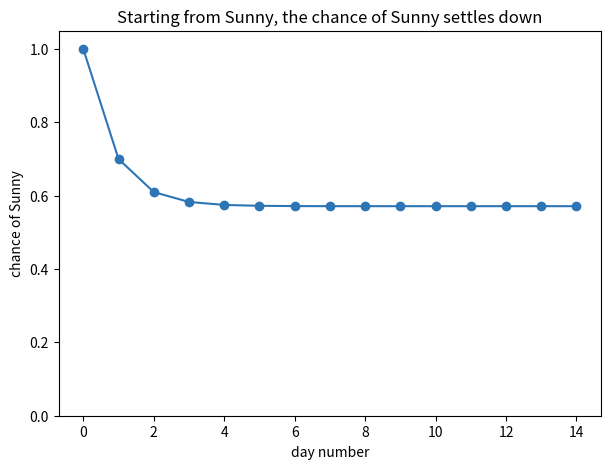

Write the Python code that produced this figure.
# This notebook uses numpy and matplotlib.
# Google Colab already ships both, so there is nothing to install.
print("Setup complete - nothing to install.")

import numpy as np                 # arrays, tables of numbers, and random draws
import matplotlib.pyplot as plt    # drawing charts

# A seed fixes the "random" parts later so everyone gets the same result.
np.random.seed(0)

print("Libraries ready.")

# The names of our two states, in a fixed order.
state_names = ["Sunny", "Rainy"]

print("Our two states are:", state_names)

# Build P. Rows are "from" (today), columns are "to" (tomorrow).
#                      to Sunny   to Rainy
P = np.array([[0.7,       0.3],      # from Sunny
              [0.4,       0.6]])     # from Rainy

print("Transition matrix P:")
print(P)

# Add up each row (axis=1 means "sum across the columns of each row").
row_sums = P.sum(axis=1)

print("Sum of each row:", row_sums)
print("Both rows sum to 1, so P is a valid transition matrix.")

# A list of chances: 100% Sunny, 0% Rainy.
today = np.array([1.0, 0.0])

print("Today's chances:", today)
print("  chance of Sunny =", today[0], "  chance of Rainy =", today[1])

def step_forward(today_chances, jump_table):
    """Combine today's chances with the jump table to get tomorrow's chances."""
    return today_chances @ jump_table

# Advance one day by mixing today's chances with the jump table.
tomorrow = step_forward(today, P)

print("Tomorrow's chances:", tomorrow.round(3))
print("  chance of Sunny =", round(tomorrow[0], 3),
      "  chance of Rainy =", round(tomorrow[1], 3))
print("Starting from Sunny, there is now a 30% chance of Rain tomorrow.")

number_of_days = 15

# We will record the chance of Sunny on each day.
prob_sunny_each_day = []

# Start fresh from "certainly Sunny".
distribution = np.array([1.0, 0.0])

for day in range(number_of_days):
    # Record the chance of Sunny today, before stepping.
    prob_sunny_each_day.append(distribution[0])
    # Step one day forward.
    distribution = step_forward(distribution, P)

# Print the chance of Sunny for each day.
for day in range(number_of_days):
    print("day", day, " chance of Sunny =", round(prob_sunny_each_day[day], 4))

plt.figure(figsize=(7, 5))
plt.plot(range(number_of_days), prob_sunny_each_day, "-o", color="#2E75B6")
plt.xlabel("day number")
plt.ylabel("chance of Sunny")
plt.title("Starting from Sunny, the chance of Sunny settles down")
plt.ylim(0, 1.05)
plt.show()

# After the loop above, `distribution` holds the chances after 15 steps,
# by which point they have essentially stopped moving.
settled_mix = distribution

print("Settled mix (long-run chances):", settled_mix.round(4))
print("  long-run chance of Sunny =", round(settled_mix[0], 4))
print("  long-run chance of Rainy =", round(settled_mix[1], 4))
print()
print("So in the long run about 57% of days are sunny, whatever today is.")

number_of_days_to_simulate = 20000

# Start in state 0 (Sunny). We track the current state as 0 or 1.
current_state = 0
sunny_day_count = 0

for day in range(number_of_days_to_simulate):
    if current_state == 0:
        sunny_day_count = sunny_day_count + 1
    # Look up the row of P for the current state: the chances for tomorrow.
    chances_for_tomorrow = P[current_state]
    # Draw tomorrow's state at random using those chances.
    current_state = np.random.choice([0, 1], p=chances_for_tomorrow)

fraction_sunny = sunny_day_count / number_of_days_to_simulate

print("Played out over", number_of_days_to_simulate, "days:")
print("  simulated fraction of Sunny days :", round(fraction_sunny, 4))
print("  settled mix from stepping forward:", round(settled_mix[0], 4))
print()
print("They agree - the arithmetic and the simulation tell the same story.")

# Eigen-decomposition of P transposed gives the LEFT eigenvectors of P.
eigenvalues, eigenvectors = np.linalg.eig(P.T)

# Find the eigenvector whose eigenvalue is closest to 1.
index_of_one = np.argmin(np.abs(eigenvalues - 1.0))
stationary = np.real(eigenvectors[:, index_of_one])

# An eigenvector can come out with any length or sign. A set of chances must be
# non-negative and add to 1, so we make it positive and divide by its total.
stationary = np.abs(stationary)
stationary = stationary / stationary.sum()

print("Stationary mix from the eigenvector:", stationary.round(4))
print("Exact fractions 4/7 and 3/7        :", round(4 / 7, 4), round(3 / 7, 4))
print("Settled mix from stepping forward  :", settled_mix.round(4))
print()
print("All three routes give the same long-run mix.")
